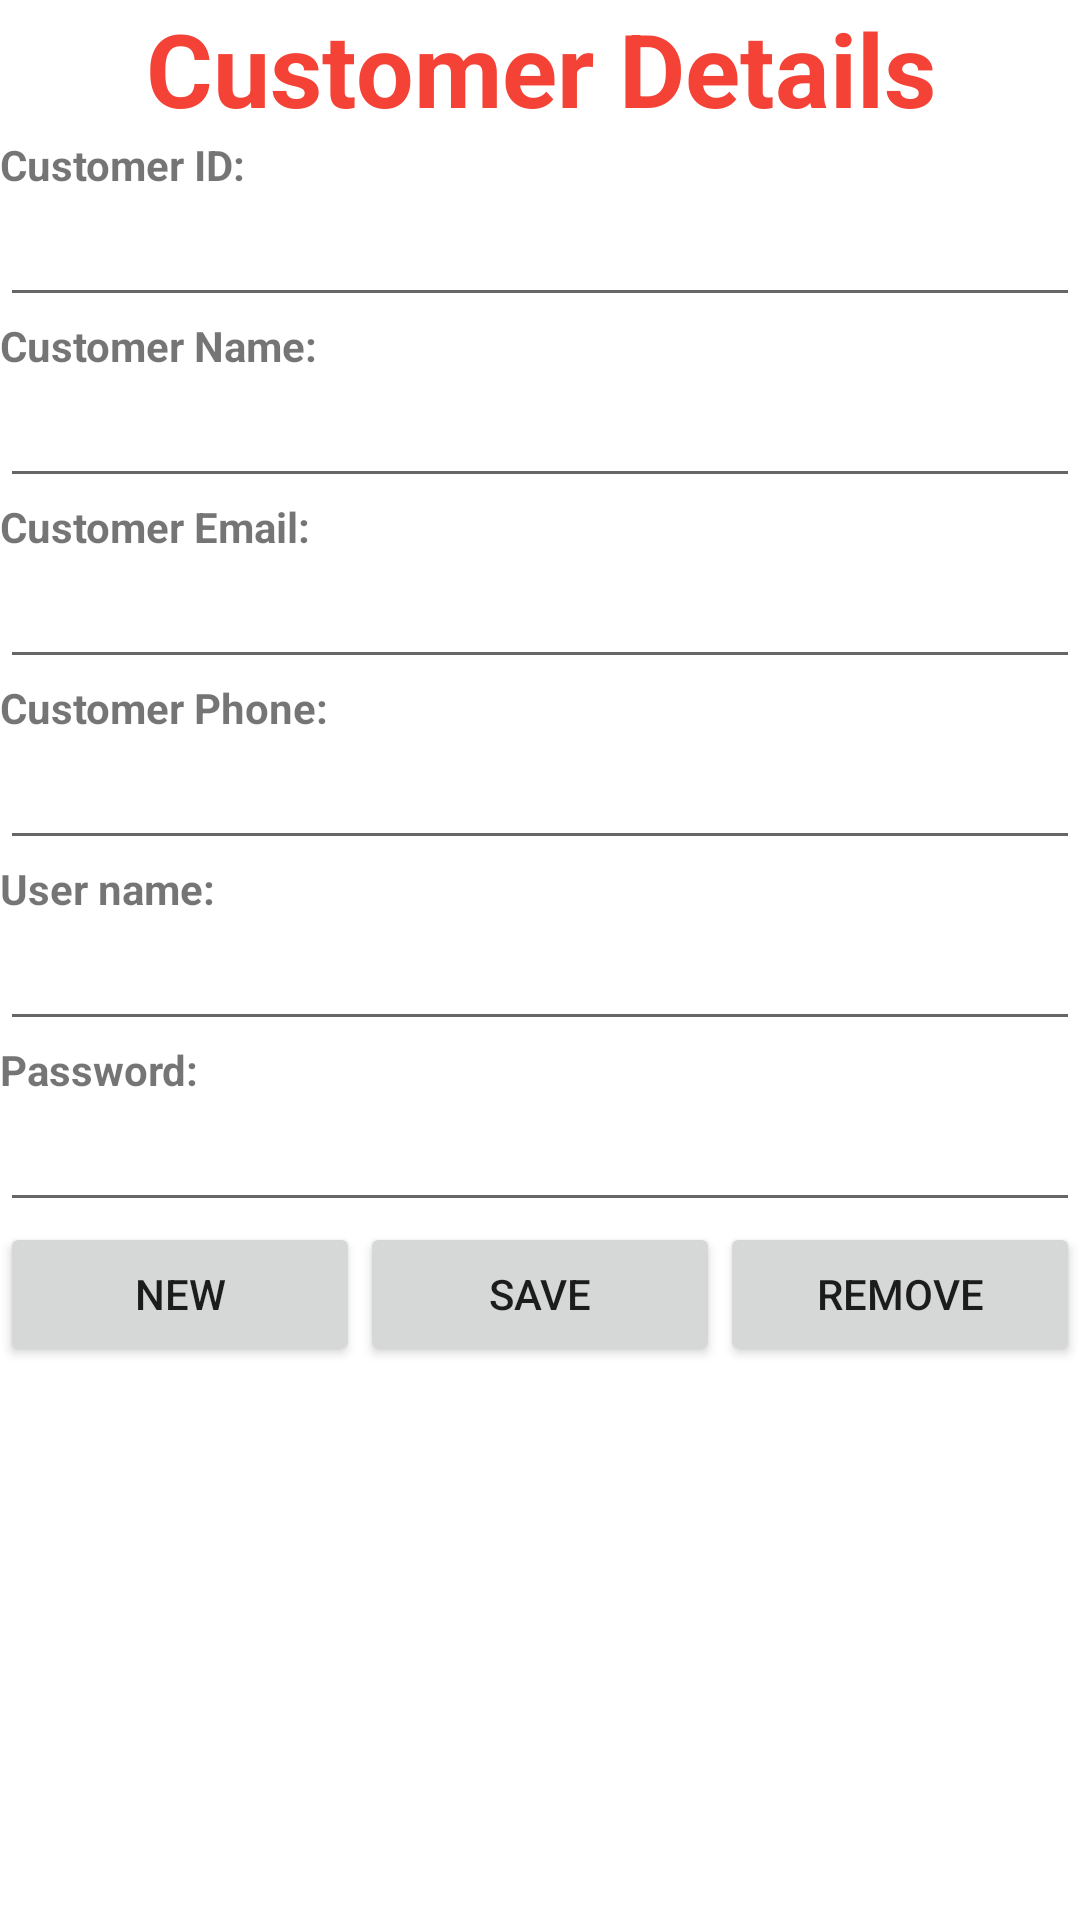

Android layout source for this screen:
<!-- AndroidManifest.xml: application theme Theme.MainProject -->
<!-- res/layout/activity_customer_detail.xml -->
<?xml version="1.0" encoding="utf-8"?>
<LinearLayout xmlns:android="http://schemas.android.com/apk/res/android"
    xmlns:app="http://schemas.android.com/apk/res-auto"
    xmlns:tools="http://schemas.android.com/tools"
    android:id="@+id/main"
    android:layout_width="match_parent"
    android:layout_height="match_parent"
    android:orientation="vertical"
    tools:context=".screens.CustomerDetailActivity">

    <TextView
        android:id="@+id/textView6"
        android:layout_width="match_parent"
        android:layout_height="wrap_content"
        android:text="@string/title_customer_detail"
        android:textAlignment="center"
        android:textColor="#F44336"
        android:textSize="34sp"
        android:textStyle="bold" />

    <TextView
        android:id="@+id/textView7"
        android:layout_width="match_parent"
        android:layout_height="wrap_content"
        android:text="@string/title_customer_id"
        android:textStyle="bold" />

    <EditText
        android:id="@+id/edt_customer_id"
        android:layout_width="match_parent"
        android:layout_height="wrap_content"
        android:ems="10"
        android:inputType="text" />

    <TextView
        android:id="@+id/textView8"
        android:layout_width="match_parent"
        android:layout_height="wrap_content"
        android:text="@string/title_customer_name"
        android:textStyle="bold" />

    <EditText
        android:id="@+id/edt_customer_name"
        android:layout_width="match_parent"
        android:layout_height="wrap_content"
        android:ems="10"
        android:inputType="text" />

    <TextView
        android:id="@+id/textView9"
        android:layout_width="match_parent"
        android:layout_height="wrap_content"
        android:text="@string/title_customer_email"
        android:textStyle="bold" />

    <EditText
        android:id="@+id/edt_customer_email"
        android:layout_width="match_parent"
        android:layout_height="wrap_content"
        android:ems="10"
        android:inputType="textEmailAddress" />

    <TextView
        android:id="@+id/textView10"
        android:layout_width="match_parent"
        android:layout_height="wrap_content"
        android:text="@string/title_customer_phone"
        android:textStyle="bold" />

    <EditText
        android:id="@+id/edt_customer_phone"
        android:layout_width="match_parent"
        android:layout_height="wrap_content"
        android:ems="10"
        android:inputType="phone" />

    <TextView
        android:id="@+id/textView11"
        android:layout_width="match_parent"
        android:layout_height="wrap_content"
        android:text="@string/title_login_user_name"
        android:textStyle="bold" />

    <EditText
        android:id="@+id/edt_customer_username"
        android:layout_width="match_parent"
        android:layout_height="wrap_content"
        android:ems="10"
        android:inputType="text" />

    <TextView
        android:id="@+id/textView12"
        android:layout_width="match_parent"
        android:layout_height="wrap_content"
        android:text="@string/title_login_password"
        android:textStyle="bold" />

    <EditText
        android:id="@+id/edt_customer_password"
        android:layout_width="match_parent"
        android:layout_height="wrap_content"
        android:ems="10"
        android:inputType="textPassword" />

    <LinearLayout
        android:layout_width="match_parent"
        android:layout_height="match_parent"
        android:orientation="horizontal">

        <Button
            android:id="@+id/btnNew"
            android:layout_width="wrap_content"
            android:layout_height="wrap_content"
            android:layout_weight="1"
            android:text="@string/title_new" />

        <Button
            android:id="@+id/btnSave"
            android:layout_width="wrap_content"
            android:layout_height="wrap_content"
            android:layout_weight="1"
            android:text="@string/title_save" />

        <Button
            android:id="@+id/btnRemove"
            android:layout_width="wrap_content"
            android:layout_height="wrap_content"
            android:layout_weight="1"
            android:text="@string/title_remove" />
    </LinearLayout>
</LinearLayout>
<!-- resources referenced by this layout -->
<resources>
  <string name="title_customer_detail">Customer Details</string>
  <string name="title_customer_email">Customer Email:</string>
  <string name="title_customer_id">Customer ID:</string>
  <string name="title_customer_name">Customer Name:</string>
  <string name="title_customer_phone">Customer Phone:</string>
  <string name="title_login_password">Password:</string>
  <string name="title_login_user_name">User name:</string>
  <string name="title_new">New</string>
  <string name="title_remove">Remove</string>
  <string name="title_save">Save</string>
  <style name="Theme.MainProject" parent="Base.Theme.MainProjectWithActionBar" />
  <style name="Base.Theme.MainProjectWithActionBar" parent="Theme.MaterialComponents.DayNight.DarkActionBar">
          
          
      </style>
</resources>
